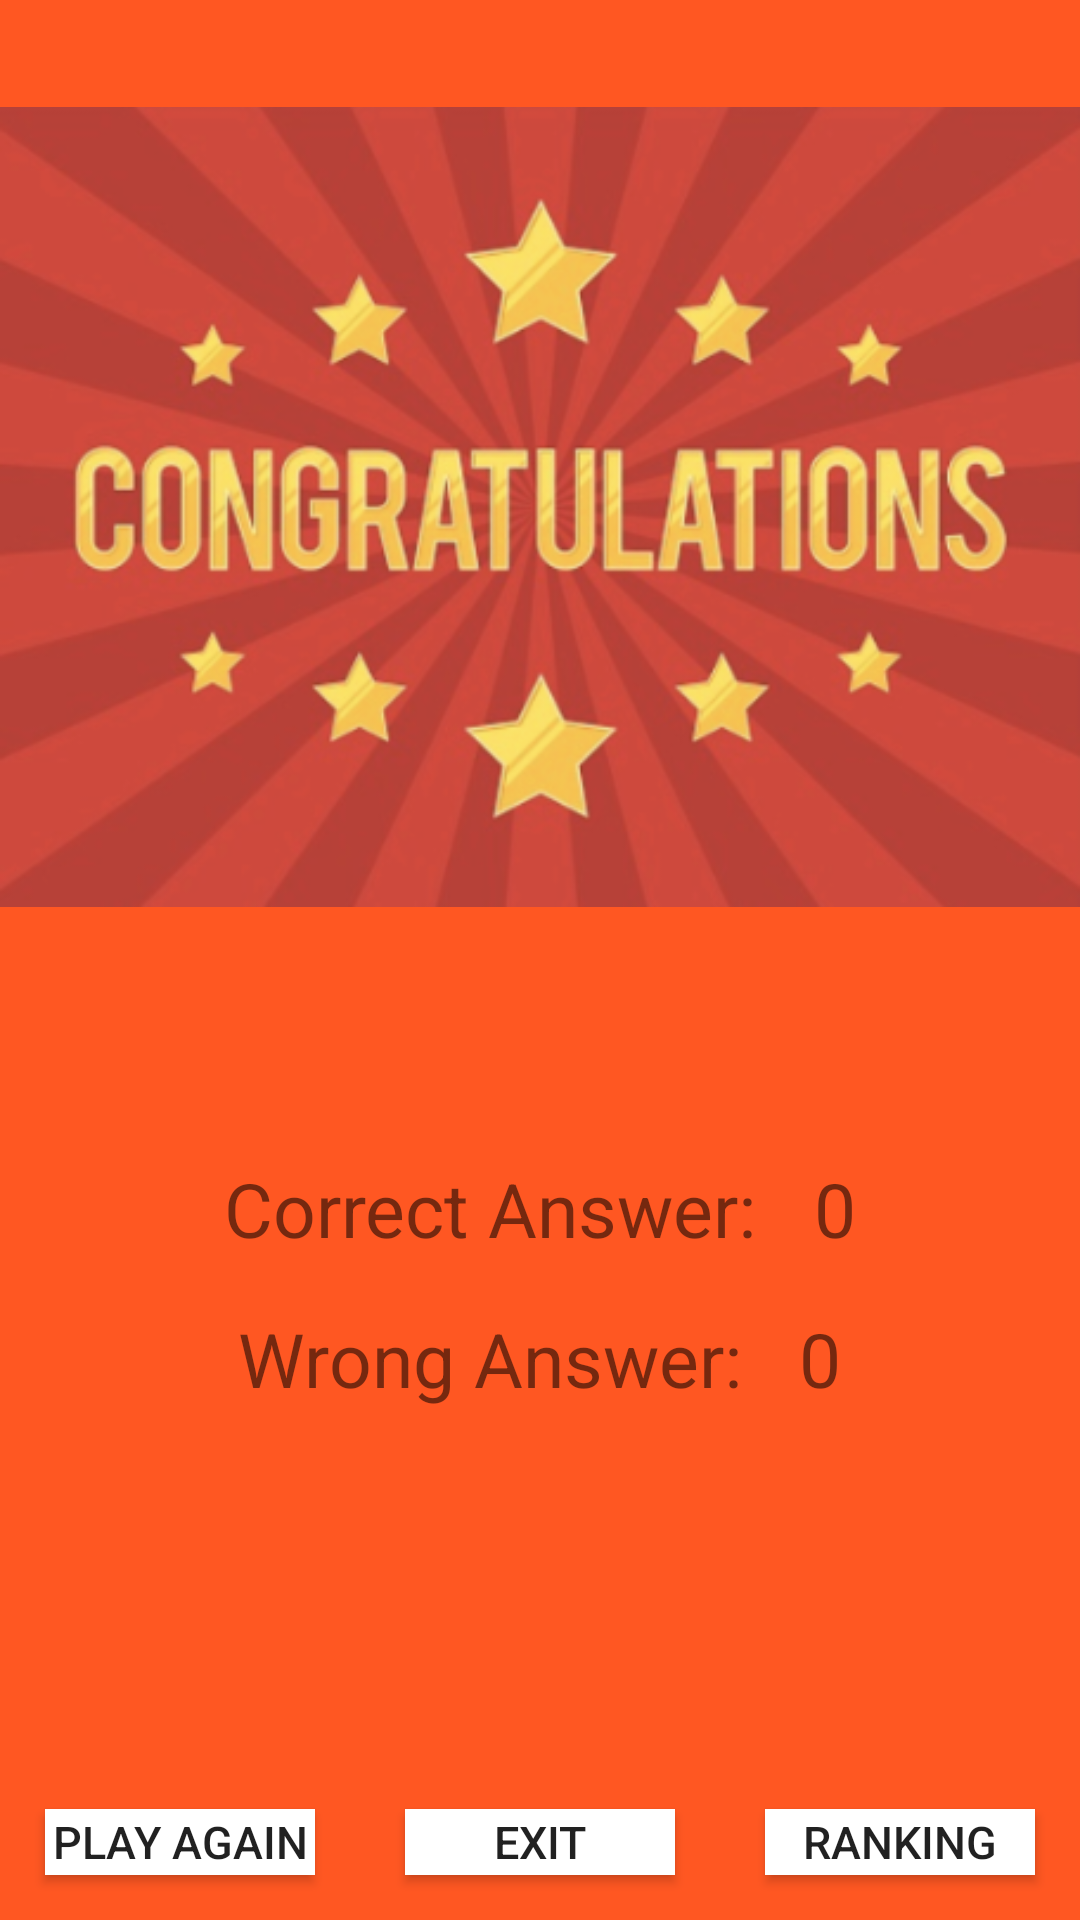

Reconstruct the res/layout file that produces this screen, plus the resources it refers to.
<!-- AndroidManifest.xml: application theme Theme.Mock1 -->
<!-- res/layout/fragment_result.xml -->
<?xml version="1.0" encoding="utf-8"?>
<FrameLayout xmlns:android="http://schemas.android.com/apk/res/android"
    xmlns:tools="http://schemas.android.com/tools"
    android:layout_width="match_parent"
    android:layout_height="match_parent"
    android:background="#FF5722"
    tools:context=".view">

    <LinearLayout
        android:layout_width="match_parent"
        android:orientation="vertical"
        android:layout_height="match_parent"
        tools:ignore="UselessParent">

    <ImageView
        android:layout_width="match_parent"
        android:layout_height="wrap_content"
        android:src="@drawable/anh3"
        android:contentDescription="TODO" />

    <LinearLayout
        android:layout_marginTop="40dp"
        android:gravity="center"
        android:layout_width="match_parent"
        android:layout_height="50dp">
        <TextView
            android:layout_width="wrap_content"
            android:layout_height="wrap_content"
            android:textSize="25sp"
            android:text="Correct Answer:   "
            />
        <TextView
            android:id="@+id/correct1"
            android:layout_width="wrap_content"
            android:layout_height="wrap_content"
            android:textSize="25sp"
            android:text="0"
            />
    </LinearLayout>
    <LinearLayout
        android:gravity="center"
        android:layout_width="match_parent"
        android:layout_marginBottom="50dp"
        android:layout_height="50dp">
        <TextView
            android:layout_width="wrap_content"
            android:layout_height="wrap_content"
            android:textSize="25sp"
            android:text="Wrong Answer:   "
            />
        <TextView
            android:id="@+id/wrong1"
            android:layout_width="wrap_content"
            android:layout_height="wrap_content"
            android:textSize="25sp"
            android:text="0"
            />
    </LinearLayout>

        <LinearLayout
            android:layout_width="match_parent"
            android:layout_height="wrap_content"
            android:layout_marginTop="60dp">

            <androidx.appcompat.widget.AppCompatButton
                android:id="@+id/playAgain"
                android:layout_width="wrap_content"
                android:layout_height="wrap_content"
                android:layout_weight="1"
                android:layout_margin="15dp"

                android:text="@string/play_again"
                android:textSize="15sp"
                android:background="#fff"/>

            <androidx.appcompat.widget.AppCompatButton
                android:id="@+id/exit"
                android:layout_width="wrap_content"
                android:layout_height="wrap_content"
                android:layout_weight="1"
                android:layout_margin="15dp"

                android:text="@string/exit"
                android:textSize="15sp"
                android:background="#fff"/>

            <androidx.appcompat.widget.AppCompatButton
                android:id="@+id/rank"
                android:layout_width="wrap_content"
                android:layout_height="wrap_content"
                android:layout_weight="1"
                android:layout_margin="15dp"

                android:text="@string/rank"
                android:textSize="15sp"
                android:background="#fff"/>
        </LinearLayout>
    </LinearLayout>

</FrameLayout>
<!-- resources referenced by this layout -->
<resources>
  <!-- drawable anh3: png bitmap (drawable, 216489 bytes) -->
  <string name="exit">EXIT</string>
  <string name="play_again">PLAY AGAIN</string>
  <string name="rank">Ranking</string>
  <style name="Theme.Mock1" parent="Base.Theme.Mock1" />
  <style name="Base.Theme.Mock1" parent="Theme.AppCompat.DayNight.DarkActionBar">
          
          
      </style>
</resources>
